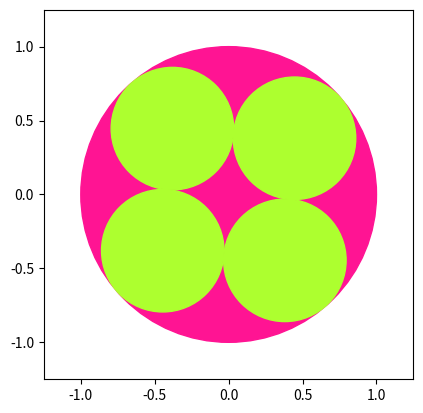

This chart was generated by the following Python code:
import numpy as np
import random
from scipy.optimize import minimize
import matplotlib.pyplot as plt

table = np.array(
    [1.000000000000000000000000000000, 0.500000000000000000000000000000, 0.464101615137754587054892683012, 
    0.414213562373095048801688724210, 0.370191908158750137702237641058, 0.333333333333333333333333333333, 
    0.333333333333333333333333333333, 0.302593388348611302909204224934, 0.276768653914155215717770973808, 
    0.262258924190165855095630653709, 0.254854701717148909608835737700, 0.248163470571686841544054487132, 
    0.236067977499789696409173668731, 0.231030727971008638446179972284, 0.221172539086390937264316484926, 
    0.216664742924422421010647936933, 0.208679665570499743200080125264, 0.205604646759568224693193969093, 
    0.205604646759568224693193969093, 0.195224011018748878291305694833, 0.190392146849053511968808973057, 
    0.183833026581681677264411480513, 0.180336009254436500349252193252, 0.176939130595961682695732682453, 
    0.173827661421222233359259594413, 0.171580252187166848283936226172, 0.169307931134573046568970317658, 
    0.166252750038606935814942389058, 0.162903649276644353945069772319, 0.161349109064689865167358846536])
def cons(x):
    d = np.array([])
    for i in range(1, 2*n, 2):
        d = np.append(d, (x[0]-1)**2 - x[i]**2 - x[i+1]**2)
    for i in range(1, 2*n, 2):
        for j in range(i+2, 2*n + 1, 2):
            d = np.append(d, (x[i] - x[j])**2 + (x[i+1] - x[j+1])**2 - 4)
    d = np.append(d, x[0] - 1)
    d = np.append(d, n - x[0])
    return d
def fun(n):
    tmp = 0;
    while (tmp < table[n-1] - 0.001):
        a = np.array([random.uniform(-n,n) for i in range(2*n+1)])
        a[0] = n
        res = minimize(lambda x: x[0], a, constraints=({'type':'ineq','fun': cons}))
        x = res.x / res.x[0]
        x[0] /= res.x[0]
        tmp = x[0]
    draw(n, x)
    print("Разница с табличным значением:", abs(tmp-table[n-1]))
    return
def draw(n, x):
    circle = np.array([])
    fig, ax = plt.subplots()
    plt.xlim(-1.25,1.25)
    plt.ylim(-1.25,1.25)
    ax.set_aspect(1)
    ax.add_artist(plt.Circle((0, 0), 1, color='deeppink'))
    for i in range(1, 2*n+1, 2):
        circle = plt.Circle((x[i], x[i+1]), x[0],color = 'greenyellow')
        ax.add_artist(circle)
    pass
    return
n=4
fun(n)
